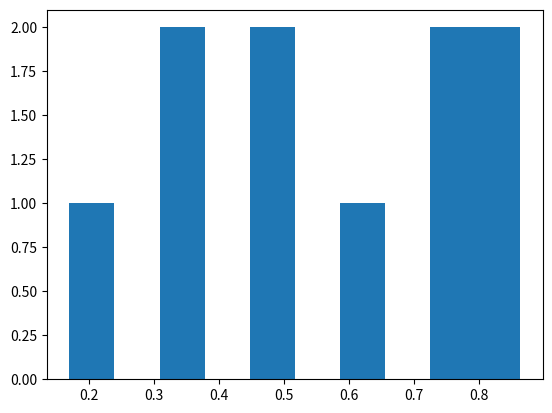

This figure's Python source:
import matplotlib.pyplot as plt
import numpy as np

data=np.random.random(10) #10개의 랜덤 값을 가진 1차원 ndarray 생성
plt.hist(data) #히스토그램 출력
plt.show()
